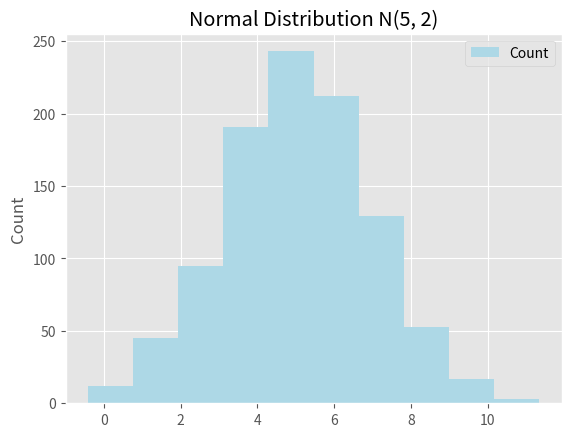

Reproduce this figure in Python. (Note: this script raises an exception after producing the figure.)
# plottask.py
# Plot normal distribution and cube function
# Author: Colleen King
import matplotlib.pyplot as plt

# Get random from the numpy package to generate normally distributed random numbers
# https://www.w3schools.com/python/numpy/numpy_random_normal.asp#:~:text=Use%20the%20random.normal(),the%20graph%20distribution%20should%20be.
import numpy as np

normal_data = np.random.normal(loc=5, scale=2, size=1000)

# plot a histogram
# https://www.w3schools.com/python/matplotlib_histograms.asp
#
# Add lables and title to plot
# https://www.w3schools.com/python/matplotlib_labels.asp
#
# Save the plot to a file
# https://stackoverflow.com/questions/9622163/save-plot-to-image-file-instead-of-displaying-it
# 
# add a theme to make the plot look nicer
# https://matplotlib.org/stable/gallery/style_sheets/style_sheets_reference.html
#
# add a legend
# https://matplotlib.org/stable/api/_as_gen/matplotlib.pyplot.legend.html
plt.style.use("ggplot")
plt.hist(normal_data, color='lightblue', label='Count')
plt.title("Normal Distribution N(5, 2)")
plt.ylabel("Count")
plt.legend()
plt.savefig("plots/normal.png")
plt.show()
plt.close()


# plot a function x**3 between 0 and 10
# use numpy to get x points between 0 and 10, cube those points to get y values, then plot them
# https://stackoverflow.com/questions/72501910/how-to-create-a-graph-of-function-in-matplotlib
#
# Display superscript 3 instead of x**3
# https://stackoverflow.com/questions/21226868/superscript-in-python-plots
x_points = np.linspace(0, 10, 1000)
y_points = x_points**3

plt.plot(x_points, y_points, color='lightblue', label='x$^3$')
plt.title("Graph of h(x) = x$^3$")
plt.xlabel("x")
plt.ylabel("x$^3$")
plt.legend()
plt.savefig("plots/cubed.png")
plt.show()
plt.close()